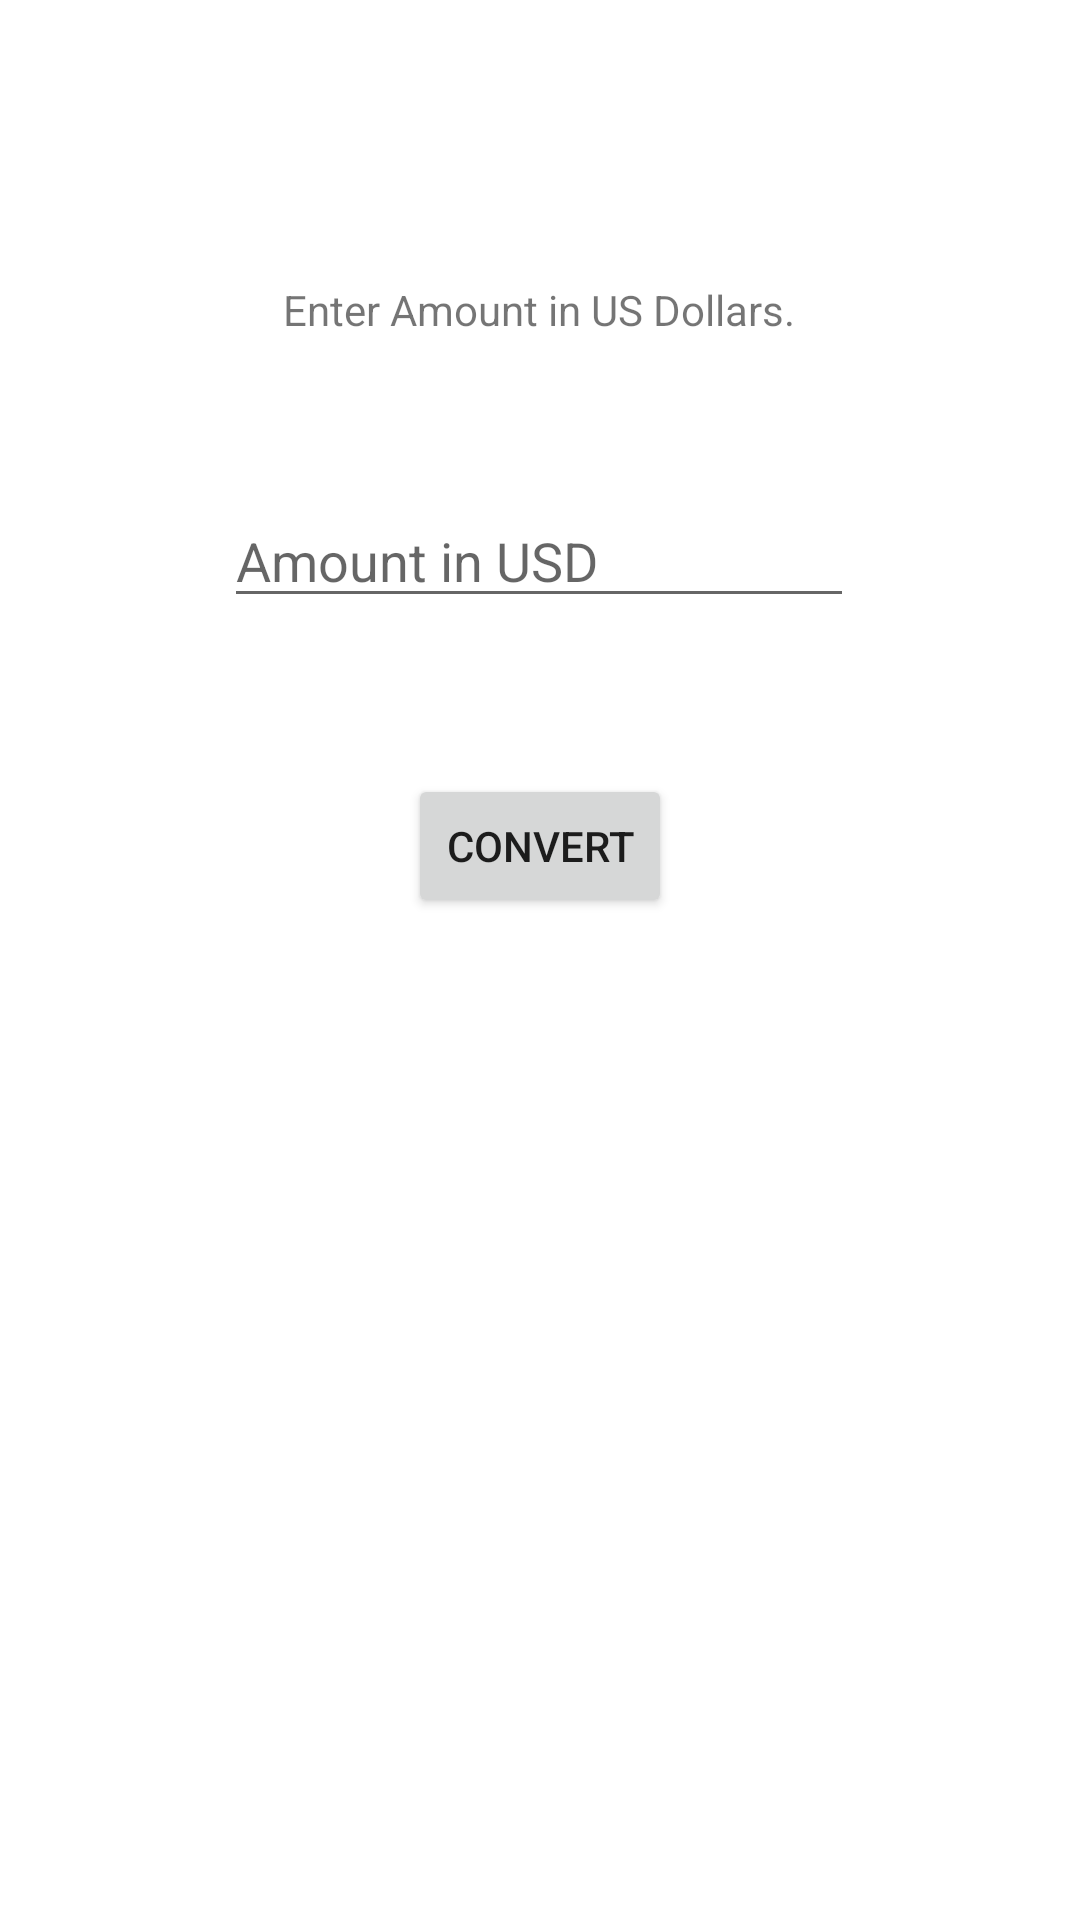

Android layout source for this screen:
<!-- AndroidManifest.xml: application theme Theme.CurrencyConversionAppByKhasonForde -->
<!-- res/layout/activity_main.xml -->
<?xml version="1.0" encoding="utf-8"?>
<androidx.constraintlayout.widget.ConstraintLayout xmlns:android="http://schemas.android.com/apk/res/android"
    xmlns:app="http://schemas.android.com/apk/res-auto"
    xmlns:tools="http://schemas.android.com/tools"
    android:layout_width="match_parent"
    android:layout_height="match_parent"
    tools:context=".MainActivity">

    <TextView
        android:id="@+id/textView2"
        android:layout_width="wrap_content"
        android:layout_height="wrap_content"
        android:text="Enter Amount in US Dollars."
        app:layout_constraintBottom_toBottomOf="parent"
        app:layout_constraintHorizontal_bias="0.498"
        app:layout_constraintLeft_toLeftOf="parent"
        app:layout_constraintRight_toRightOf="parent"
        app:layout_constraintTop_toTopOf="parent"
        app:layout_constraintVertical_bias="0.151" />

    <EditText
        android:id="@+id/editTextNumberDecimal"
        android:layout_width="wrap_content"
        android:layout_height="wrap_content"
        android:layout_marginTop="52dp"
        android:ems="10"
        android:inputType="numberDecimal"
        app:layout_constraintEnd_toEndOf="parent"
        app:layout_constraintHorizontal_bias="0.497"
        app:layout_constraintStart_toStartOf="parent"
        app:layout_constraintTop_toBottomOf="@+id/textView2"
        android:hint="Amount in USD"/>

    <Button
        android:id="@+id/button"
        android:layout_width="wrap_content"
        android:layout_height="wrap_content"
        android:layout_marginTop="52dp"
        android:text="CONVERT"
        app:layout_constraintEnd_toEndOf="parent"
        app:layout_constraintStart_toStartOf="parent"
        app:layout_constraintTop_toBottomOf="@+id/editTextNumberDecimal"
        android:onClick="CurrencyConverterButton"/>

</androidx.constraintlayout.widget.ConstraintLayout>
<!-- resources referenced by this layout -->
<resources>
  <style name="Theme.CurrencyConversionAppByKhasonForde" parent="Theme.MaterialComponents.DayNight.DarkActionBar">
          
          <item name="colorPrimary">@color/purple_500</item>
          <item name="colorPrimaryVariant">@color/purple_700</item>
          <item name="colorOnPrimary">@color/white</item>
          
          <item name="colorSecondary">@color/teal_200</item>
          <item name="colorSecondaryVariant">@color/teal_700</item>
          <item name="colorOnSecondary">@color/black</item>
          
          <item name="android:statusBarColor" tools:targetApi="l">?attr/colorPrimaryVariant</item>
          
      </style>
  <!-- not gathered from this repository: default colours our renderer supplied (Android Studio template values) -->
  <color name="purple_500">#FF6200EE</color>
  <color name="purple_700">#FF3700B3</color>
  <color name="teal_200">#FF03DAC5</color>
  <color name="teal_700">#FF018786</color>
  <color name="black">#FF000000</color>
  <color name="white">#FFFFFFFF</color>
</resources>
